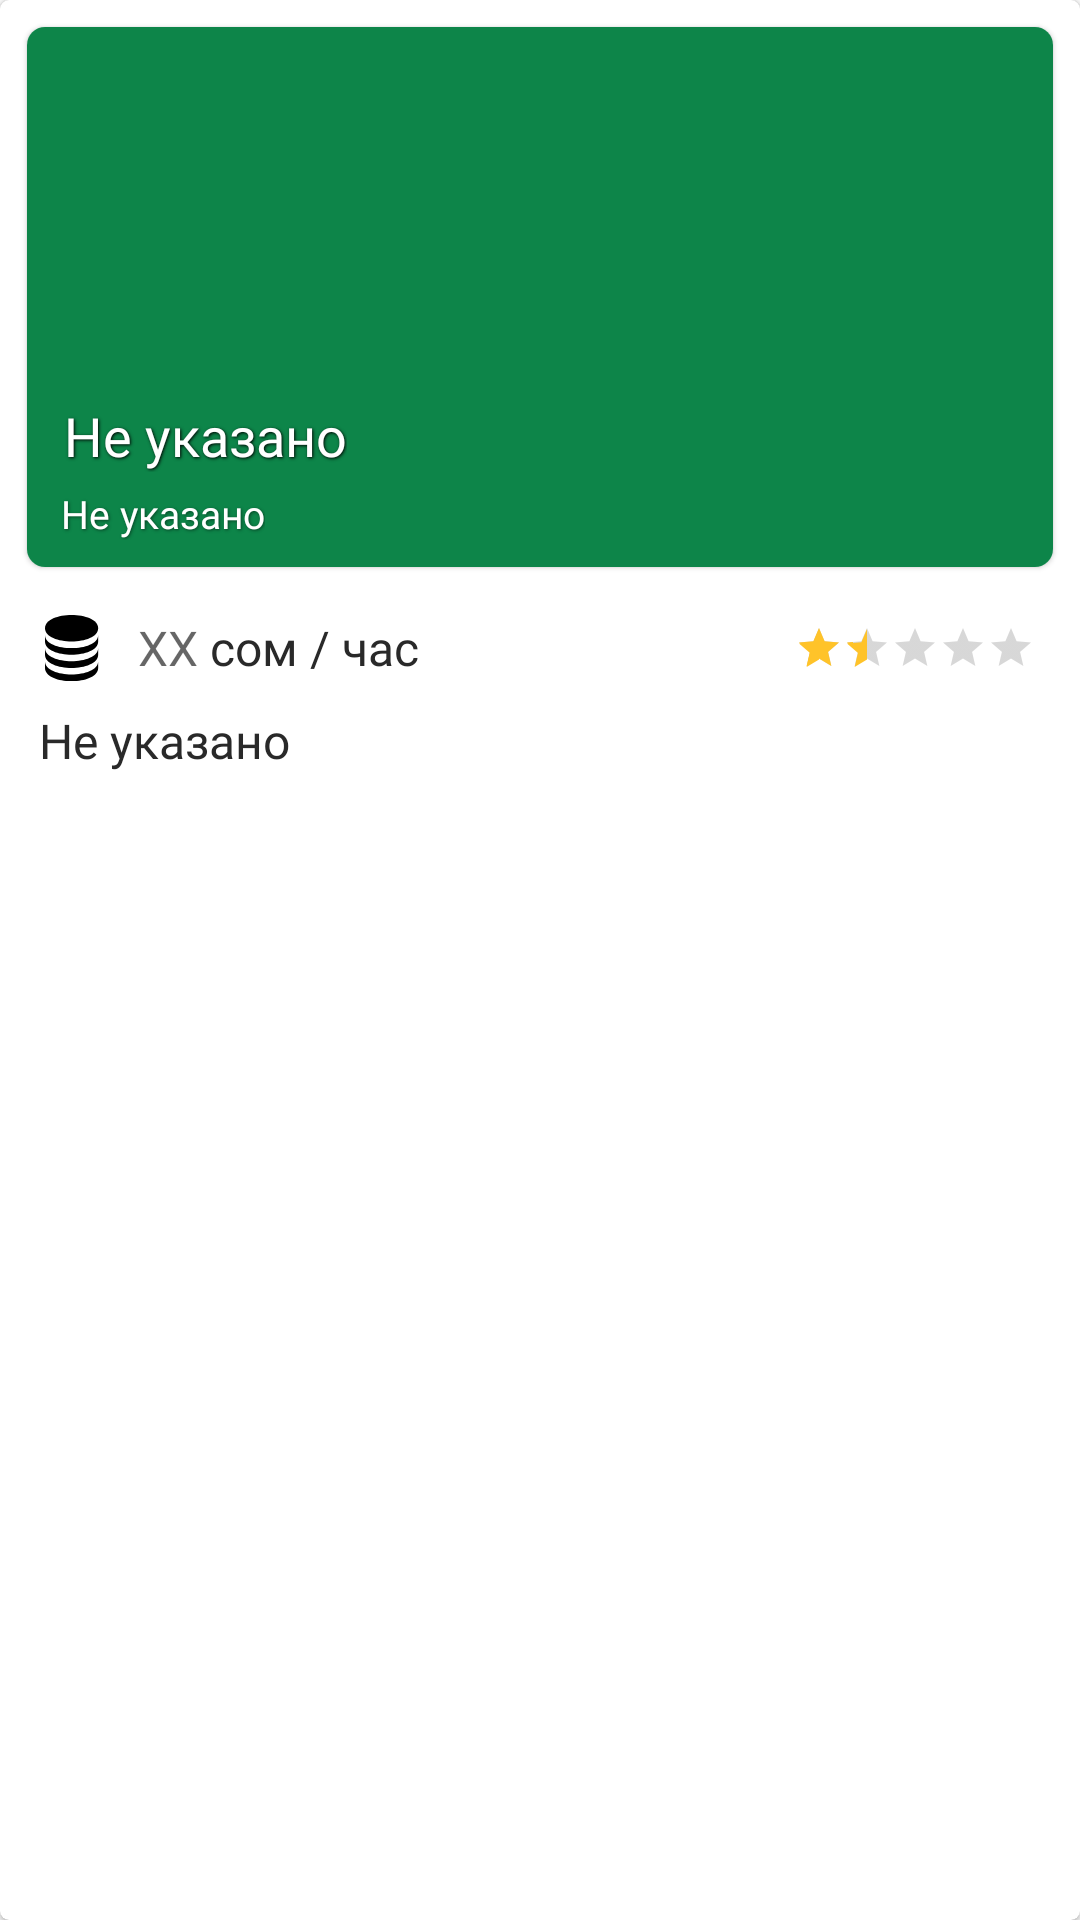

Produce the Android XML layout that renders to this screen, including the resource entries it uses.
<!-- AndroidManifest.xml: application theme AppTheme -->
<!-- res/layout/fields_item.xml -->
<?xml version="1.0" encoding="utf-8"?>
<androidx.cardview.widget.CardView xmlns:android="http://schemas.android.com/apk/res/android"
    xmlns:app="http://schemas.android.com/apk/res-auto"
    android:layout_width="match_parent"
    android:layout_height="wrap_content"
    android:layout_marginStart="16dp"
    android:layout_marginEnd="16dp"
    android:layout_marginTop="7dp"
    android:layout_marginBottom="7dp"
    app:cardCornerRadius="3dp"
    android:background="@color/whiteToolbarAndCardViewColor"
    app:cardElevation="1dp">

    <LinearLayout
        android:layout_width="match_parent"
        android:layout_height="wrap_content"
        android:orientation="vertical">

        <androidx.cardview.widget.CardView
            android:layout_width="match_parent"
            android:layout_height="180dp"
            android:maxHeight="180dp"
            android:minHeight="170dp"
            android:layout_margin="9dp"
            app:cardCornerRadius="6dp"
            app:cardElevation="1dp">

            <RelativeLayout
                android:layout_width="match_parent"
                android:layout_height="match_parent">

                <ImageView
                    android:id="@+id/fields_fragment_stadium_image"
                    android:layout_width="match_parent"
                    android:layout_height="match_parent"
                    android:src="@drawable/placeholder_image"
                    android:background="@color/greenPrimary"
                    android:scaleType="centerCrop"/>


                <TextView
                    android:id="@+id/fields_fragment_stadium_name"
                    android:layout_width="wrap_content"
                    android:layout_height="wrap_content"
                    android:layout_above="@id/fields_fragment_stadium_address"
                    android:layout_marginBottom="5dp"
                    android:layout_marginStart="8dp"
                    android:text="@string/did_not_defined"
                    android:shadowDx="1"
                    android:shadowDy="1"
                    android:shadowColor="@color/blackColor1"
                    android:shadowRadius="2"
                    android:fontFamily="@font/roboto_bold"
                    android:textSize="18sp"
                    android:textColor="@color/whiteToolbarAndCardViewColor"/>

                <TextView
                    android:id="@+id/fields_fragment_stadium_address"
                    android:layout_width="wrap_content"
                    android:layout_height="wrap_content"
                    android:layout_alignParentBottom="true"
                    android:layout_marginBottom="9dp"
                    android:layout_marginStart="8dp"
                    android:text="@string/did_not_defined"
                    android:shadowDx="1"
                    android:shadowDy="1"
                    android:shadowColor="#7F000000"
                    android:shadowRadius="2"
                    android:fontFamily="@font/roboto_medium"
                    android:textSize="13sp"
                    android:textColor="@color/whiteToolbarAndCardViewColor"/>

            </RelativeLayout>

        </androidx.cardview.widget.CardView>

        <RelativeLayout
            android:layout_width="match_parent"
            android:layout_height="wrap_content"
            android:layout_marginStart="15dp"
            android:layout_marginEnd="15dp"
            android:layout_marginTop="7dp">

            <ImageView
                android:id="@+id/ic_money_news"
                android:layout_width="wrap_content"
                android:layout_height="wrap_content"
                android:src="@drawable/ic_money"/>

            <TextView
                android:id="@+id/fields_fragment_stadium_price"
                android:layout_width="wrap_content"
                android:layout_height="wrap_content"
                android:layout_toEndOf="@+id/ic_money_news"
                android:layout_marginStart="13dp"
                android:layout_centerVertical="true"
                android:hint="XX"
                android:fontFamily="@font/roboto_bold"
                android:textColor="@color/blackColor2"
                android:textSize="16sp"/>

            <TextView
                android:id="@+id/currency_news"
                android:layout_width="wrap_content"
                android:layout_height="wrap_content"
                android:layout_toEndOf="@+id/fields_fragment_stadium_price"
                android:layout_centerVertical="true"
                android:text="@string/som_currency"
                android:fontFamily="@font/roboto_bold"
                android:textColor="@color/blackColor2"
                android:textSize="16sp"/>

            <RatingBar
                android:id="@+id/fields_fragment_stadium_rating"
                android:layout_width="wrap_content"
                android:layout_height="wrap_content"
                android:layout_alignParentEnd="true"
                android:layout_centerVertical="true"
                style="?android:attr/ratingBarStyleSmall"
                android:progressTint="@color/yellowColor"
                android:secondaryProgressTint="@color/yellowColor"
                android:numStars="5"
                android:rating="1.2"
                android:stepSize="0.1"/>

        </RelativeLayout>

        <TextView
            android:id="@+id/fields_fragment_stadium_description"
            android:layout_width="match_parent"
            android:layout_height="wrap_content"
            android:layout_marginStart="9dp"
            android:layout_marginEnd="9dp"
            android:layout_marginTop="9dp"
            android:layout_marginBottom="24dp"
            android:text="@string/did_not_defined"
            android:fontFamily="@font/roboto_medium"
            android:textSize="16sp"
            android:ellipsize="end"
            android:maxLines="2"
            android:textColor="@color/blackColor2"/>

    </LinearLayout>

</androidx.cardview.widget.CardView>
<!-- resources referenced by this layout -->
<resources>
  <color name="blackColor1">#000000</color>
  <color name="blackColor2">#292929</color>
  <color name="greenPrimary">#0D8549</color>
  <color name="whiteToolbarAndCardViewColor">#FFFFFFFF</color>
  <color name="yellowColor">#FFC329</color>
  <!-- drawable ic_money (drawable) -->
  <vector xmlns:android="http://schemas.android.com/apk/res/android"
      android:width="18dp"
      android:height="22dp"
      android:viewportWidth="13"
      android:viewportHeight="16">
    <path
        android:pathData="M6.4 6.42099C9.5808 6.42099 12.8 5.32179 12.8 3.221C12.8 1.1202 9.5808 0.0209961 6.4 0.0209961C3.2192 0.0209961 0 1.1202 0 3.221C0 5.32179 3.2192 6.42099 6.4 6.42099Z"
        android:fillColor="#000000"/>
    <path
        android:pathData="M0 6.421C0 8.52179 3.2192 9.62099 6.4 9.62099C9.5808 9.62099 12.8 8.52179 12.8 6.421V4.821C12.8 6.92179 9.5808 8.021 6.4 8.021C3.2192 8.021 0 6.92179 0 4.821V6.421Z"
        android:fillColor="#000000"/>
    <path
        android:pathData="M0 9.621C0 11.7218 3.2192 12.821 6.4 12.821C9.5808 12.821 12.8 11.7218 12.8 9.621V8.021C12.8 10.1218 9.5808 11.221 6.4 11.221C3.2192 11.221 0 10.1218 0 8.021V9.621Z"
        android:fillColor="#000000"/>
    <path
        android:pathData="M0 12.821C0 14.9218 3.2192 16.021 6.4 16.021C9.5808 16.021 12.8 14.9218 12.8 12.821V11.221C12.8 13.3218 9.5808 14.421 6.4 14.421C3.2192 14.421 0 13.3218 0 11.221V12.821Z"
        android:fillColor="#000000"/>
  </vector>
  <string name="did_not_defined">\u00A0Не указано</string>
  <string name="som_currency">\u00A0сом / час</string>
  <style name="AppTheme" parent="Theme.AppCompat.Light.NoActionBar">
          
          <item name="colorPrimary">@color/greenPrimary</item>
          <item name="colorPrimaryDark">@color/blackPrimaryDark2</item>
          <item name="colorAccent">@color/accentColor</item>
          <item name="android:statusBarColor">@color/greyColor</item>
  </style>
  <color name="blackPrimaryDark2">#0D8549</color>
  <color name="accentColor">#0D8549</color>
  <color name="greyColor">#C4C4C4</color>
</resources>
